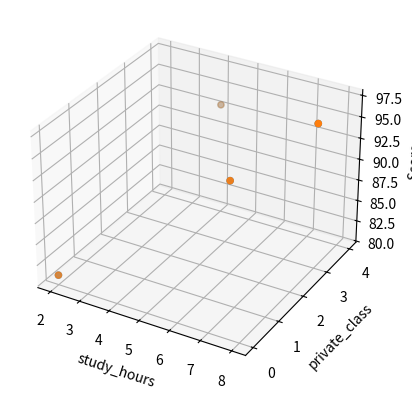

This figure's Python source:
import numpy as np
import pandas as pd
import matplotlib.pyplot as plt
from mpl_toolkits import mplot3d

# 공부 시간 X와 성적 Y의 리스트 만들기
data = [[2, 0, 81], [4, 4, 93], [6, 2, 91], [8, 3, 97]]
x1 = [i[0] for i in data]
x2 = [i[1] for i in data]
y = [i[2] for i in data]

# 그래프로 확인
ax = plt.axes(projection='3d')
ax.set_xlabel('study_hours')
ax.set_ylabel('private_class')
ax.set_zlabel('Score')
ax.dist = 11
ax.scatter(x1, x2, y)
plt.show()

# 리스트로 되어 있는 x와 y 값을 넘파이 배열로 바꾸기 (인덱스로 하나씩 불러와 계산할 수 있도록 하기 위함)
x1_data = np.array(x1)
x2_data = np.array(x2)
y_data = np.array(y)

# 기울기 a와 절편 b의 값 초기화
a1 = 0 # x1의 기울기
a2 = 0 # x2의 기울기
b = 0

# 학습률
lr = 0.02

# 몇 번 반복 학습할지 설정
epochs = 2001

# 경사 하강법 시작
for i in range(epochs):
    y_pred = a1 * x1_data + a2 * x2_data + b # y를 구하는 식 세우기
    error = y_data - y_pred # 오차를 구하는 식 (실제값 - 예측값)
    # 오차 함수를 a1로 미분한 값
    a1_diff = -(2/len(x1_data)) * sum(x1_data * (error))
    # 오차 함수를 a2로 미분한 값
    a2_diff = -(2/len(x2_data)) * sum(x2_data * error)
    # 오차 함수를 b로 미분한 값
    b_diff = -(2/len(x1_data)) * sum(error)

    a1 = a1 - lr * a1_diff # 학습률을 곱해 기존의 값을 업데이트
    a2 = a2 - lr * a2_diff
    b = b - lr * b_diff

    if (i % 100) == 0:
        print("[학습량]=%.f, [기울기1]=%.04f, [기울기2]=%.04f [y절편]=%.04f" % (i, a1, a2, b)) 

ax.scatter(x1, x2, y)
#plt.plot([min(x1_data), max(x1_data)], [min(x2_data), max(x2_data)], [min(y_pred), max(y_pred)])
plt.show() 